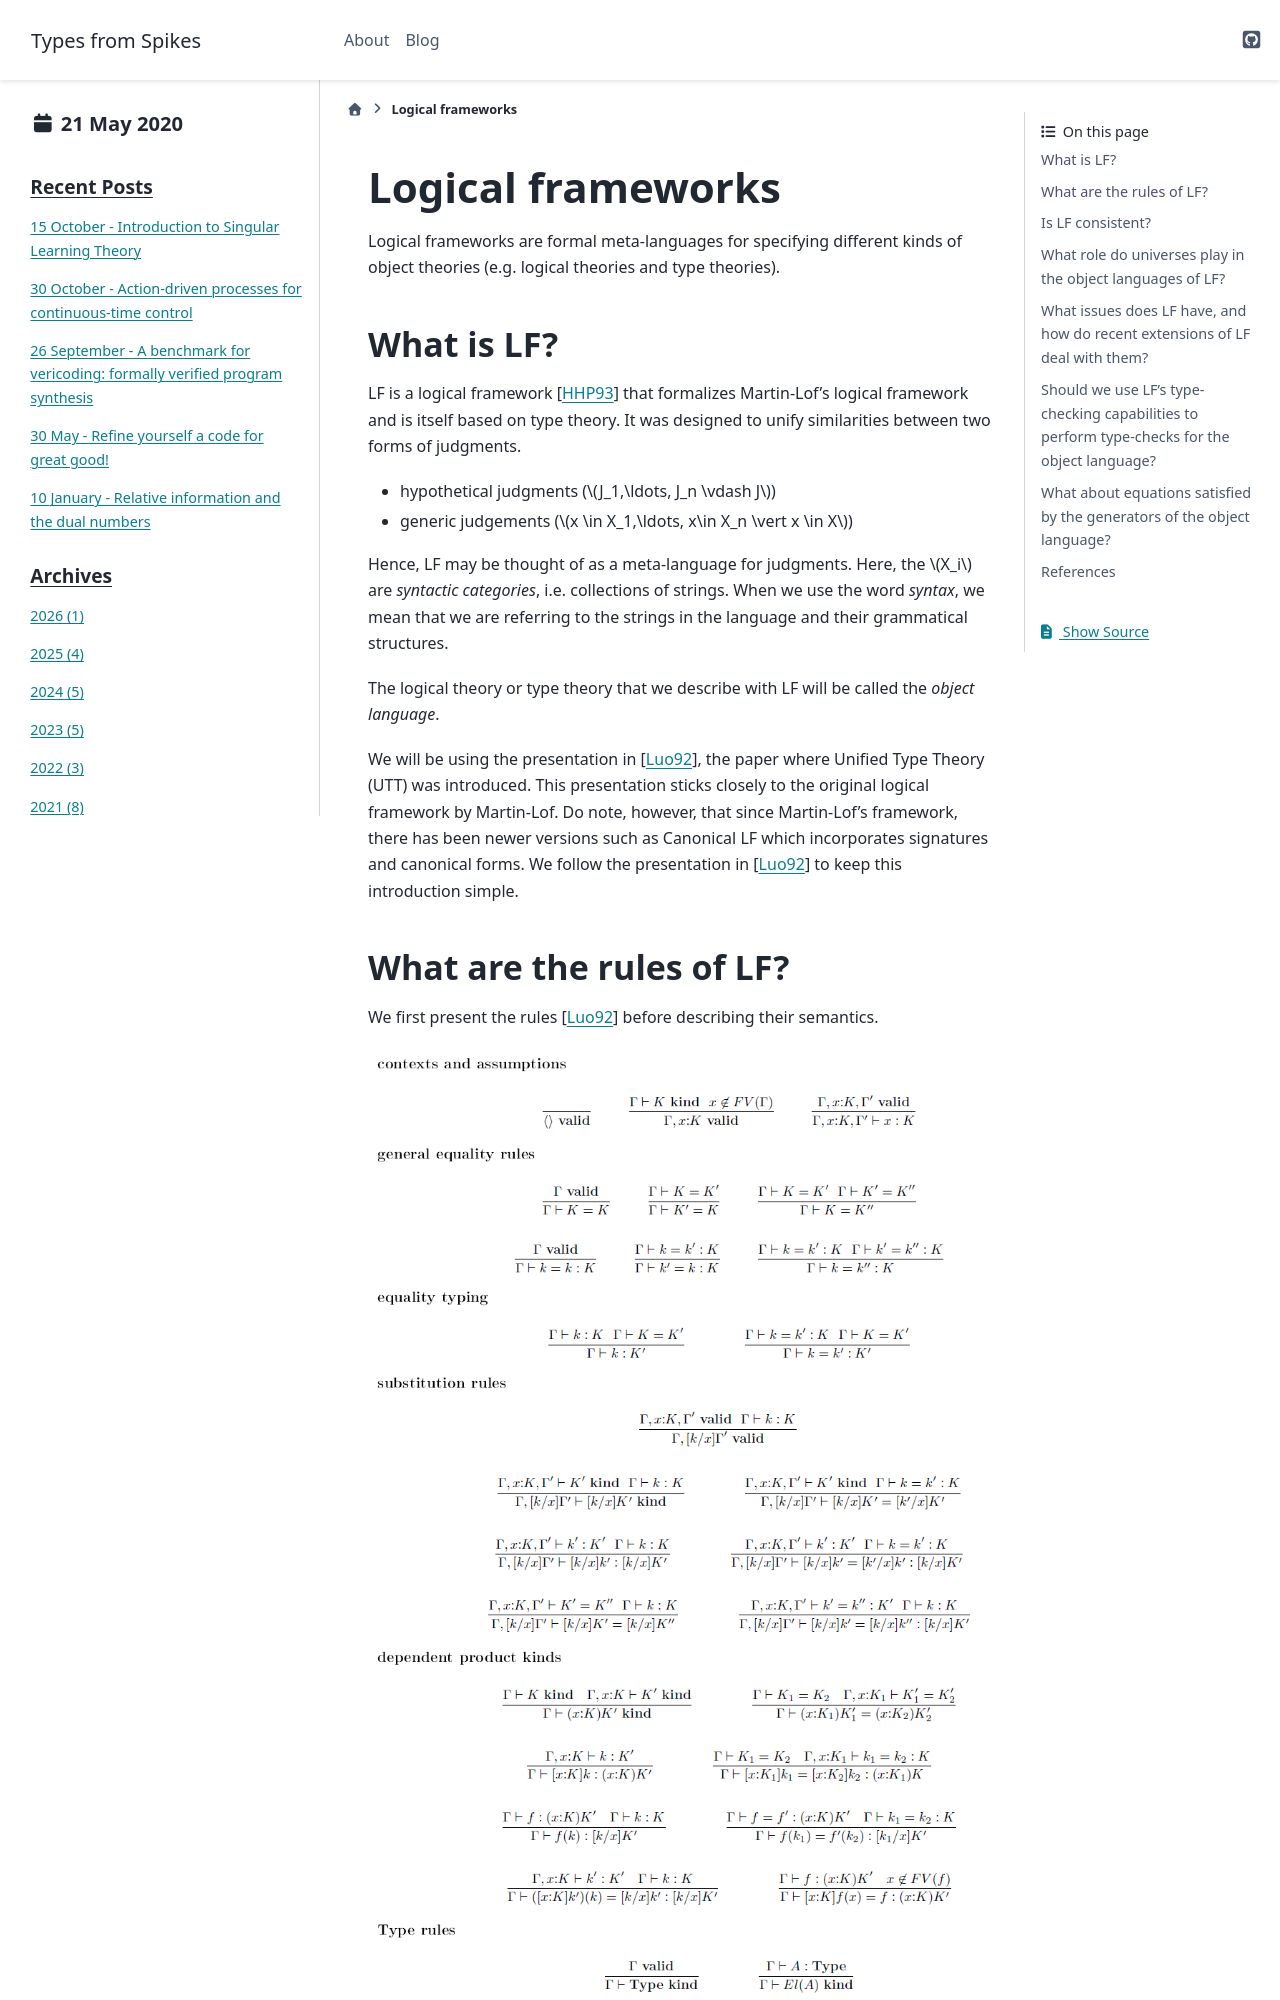

repository: shaoweilin/shaoweilin.github.io · page: posts/2020-05-21-logical-frameworks/index.html · generator: sphinx

---
date: 2020-05-21
---

# Logical frameworks

Logical frameworks are formal meta-languages for specifying different kinds of object theories (e.g. logical theories and type theories).

## What is LF?

LF is a logical framework {cite}`harper1993framework` that formalizes Martin-Lof's logical framework and is itself based on type theory. It was designed to unify similarities between two forms of judgments.

* hypothetical judgments ($J_1,\ldots, J_n \vdash J$)
* generic judgements ($x \in X_1,\ldots, x\in X_n \vert x \in X$)

Hence, LF may be thought of as a meta-language for judgments. Here, the $X_i$ are _syntactic categories_, i.e. collections of strings. When we use the word _syntax_, we mean that we are referring to the strings in the language and their grammatical structures.

The logical theory or type theory that we describe with LF will be called the _object language_.

We will be using the presentation in {cite}`luo1992unifying`, the paper where Unified Type Theory (UTT) was introduced. This presentation sticks closely to the original logical framework by Martin-Lof. Do note, however, that since Martin-Lof's framework, there has been newer versions such as Canonical LF which incorporates signatures and canonical forms. We follow the presentation in {cite}`luo1992unifying` to keep this introduction simple.
